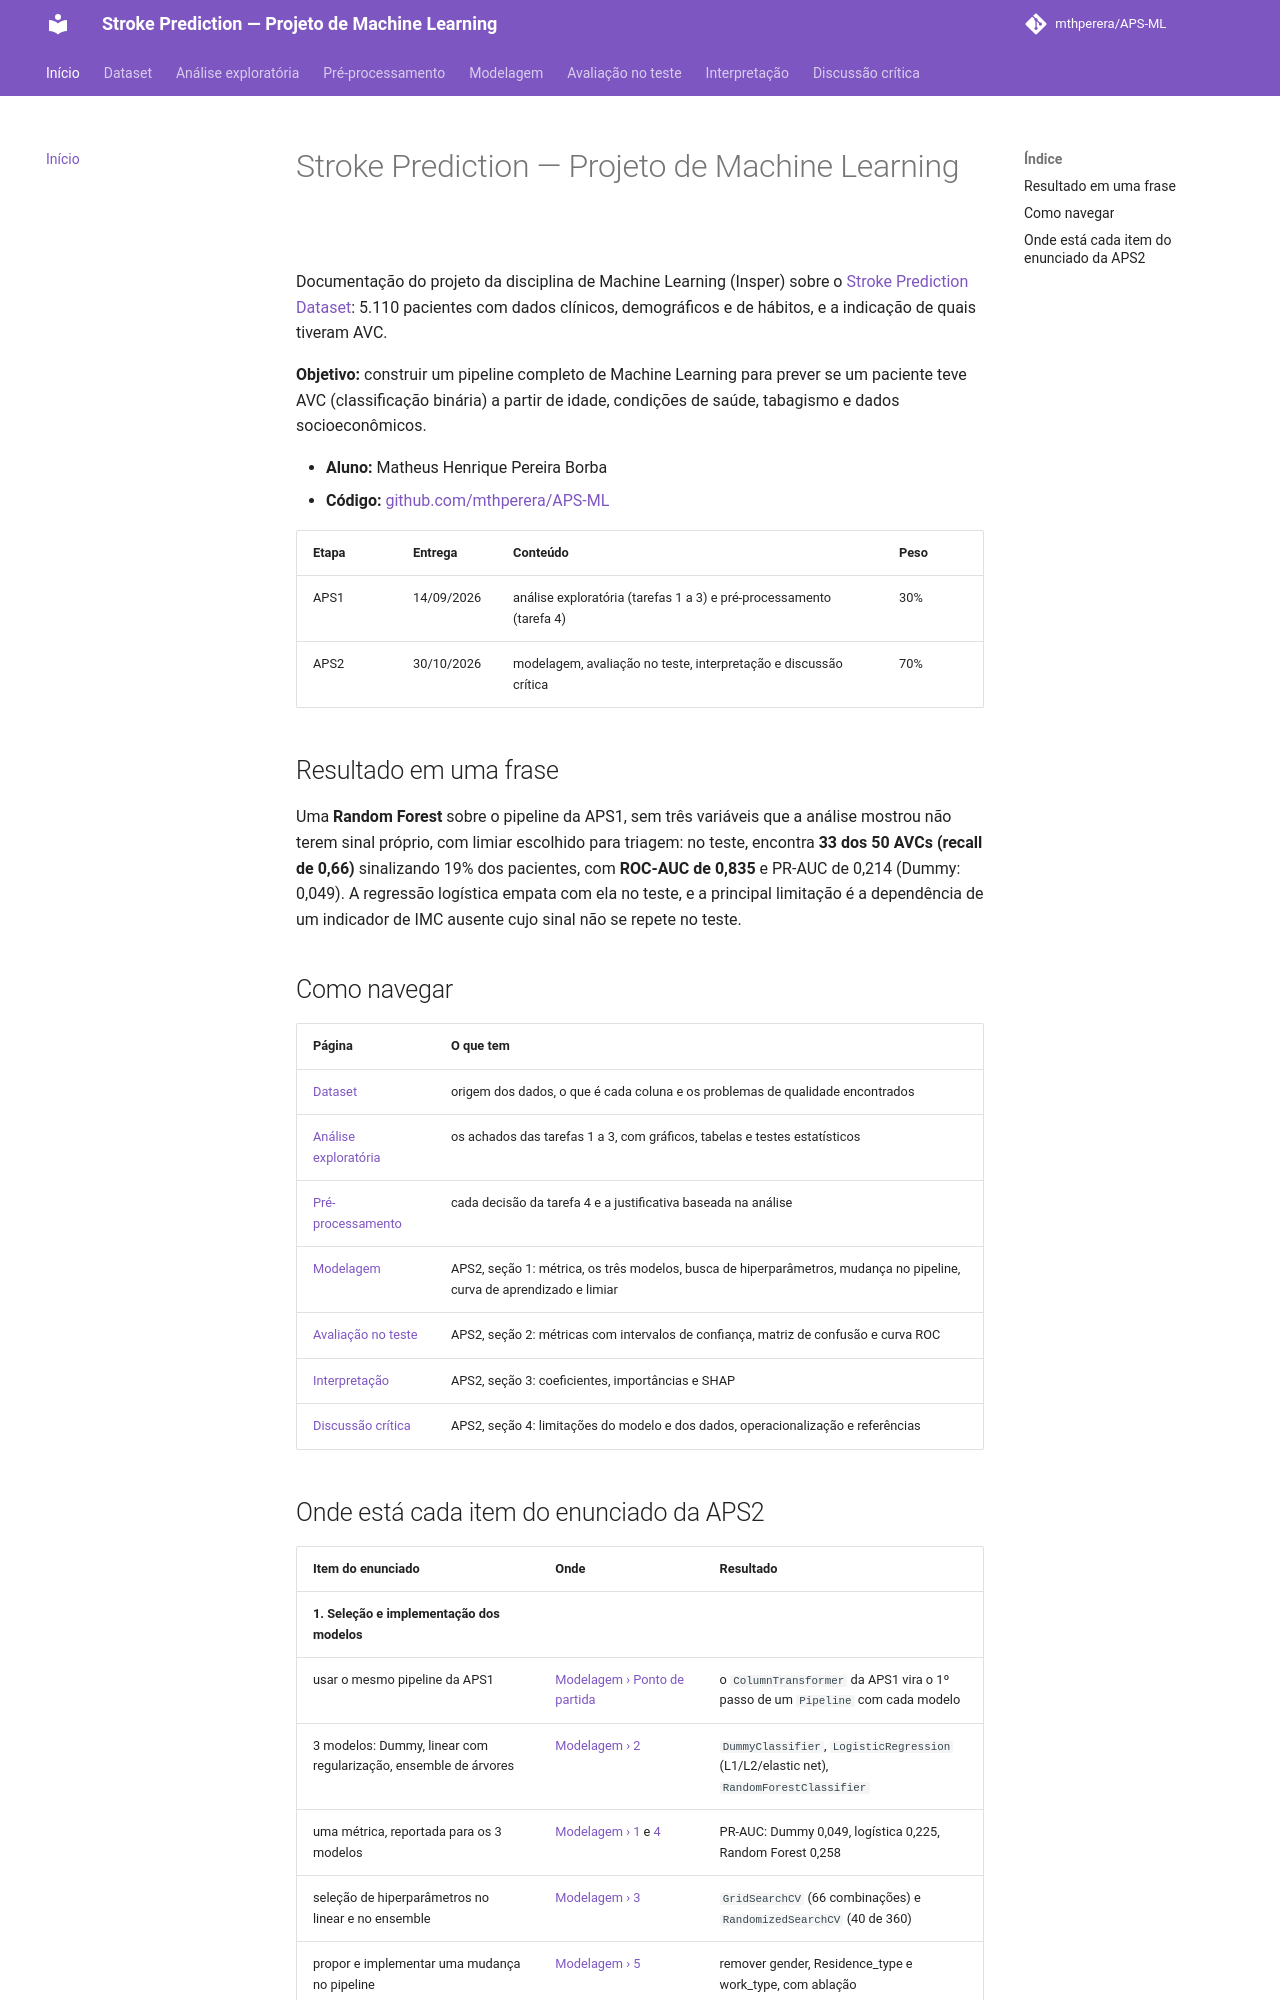

repository: mthperera/APS-ML · page: index.html · generator: mkdocs

# Stroke Prediction — Projeto de Machine Learning

Documentação do projeto da disciplina de Machine Learning (Insper) sobre o [Stroke Prediction Dataset](https://www.kaggle.com/datasets/fedesoriano/stroke-prediction-dataset): 5.110 pacientes com dados clínicos, demográficos e de hábitos, e a indicação de quais tiveram AVC.

**Objetivo:** construir um pipeline completo de Machine Learning para prever se um paciente teve AVC (classificação binária) a partir de idade, condições de saúde, tabagismo e dados socioeconômicos.

- **Aluno:** Matheus Henrique Pereira Borba
- **Código:** [github.com/mthperera/APS-ML](https://github.com/mthperera/APS-ML)

| Etapa | Entrega | Conteúdo | Peso |
|---|---|---|---|
| APS1 | 14/09/2026 | análise exploratória (tarefas 1 a 3) e pré-processamento (tarefa 4) | 30% |
| APS2 | 30/10/2026 | modelagem, avaliação no teste, interpretação e discussão crítica | 70% |

## Resultado em uma frase

Uma **Random Forest** sobre o pipeline da APS1, sem três variáveis que a análise mostrou não terem sinal próprio, com limiar escolhido para triagem: no teste, encontra **33 dos 50 AVCs (recall de 0,66)** sinalizando 19% dos pacientes, com **ROC-AUC de 0,835** e PR-AUC de 0,214 (Dummy: 0,049). A regressão logística empata com ela no teste, e a principal limitação é a dependência de um indicador de IMC ausente cujo sinal não se repete no teste.

## Como navegar

| Página | O que tem |
|---|---|
| [Dataset](dataset.md) | origem dos dados, o que é cada coluna e os problemas de qualidade encontrados |
| [Análise exploratória](eda.md) | os achados das tarefas 1 a 3, com gráficos, tabelas e testes estatísticos |
| [Pré-processamento](preprocessing.md) | cada decisão da tarefa 4 e a justificativa baseada na análise |
| [Modelagem](modeling.md) | APS2, seção 1: métrica, os três modelos, busca de hiperparâmetros, mudança no pipeline, curva de aprendizado e limiar |
| [Avaliação no teste](evaluation.md) | APS2, seção 2: métricas com intervalos de confiança, matriz de confusão e curva ROC |
| [Interpretação](interpretation.md) | APS2, seção 3: coeficientes, importâncias e SHAP |
| [Discussão crítica](discussion.md) | APS2, seção 4: limitações do modelo e dos dados, operacionalização e referências |
